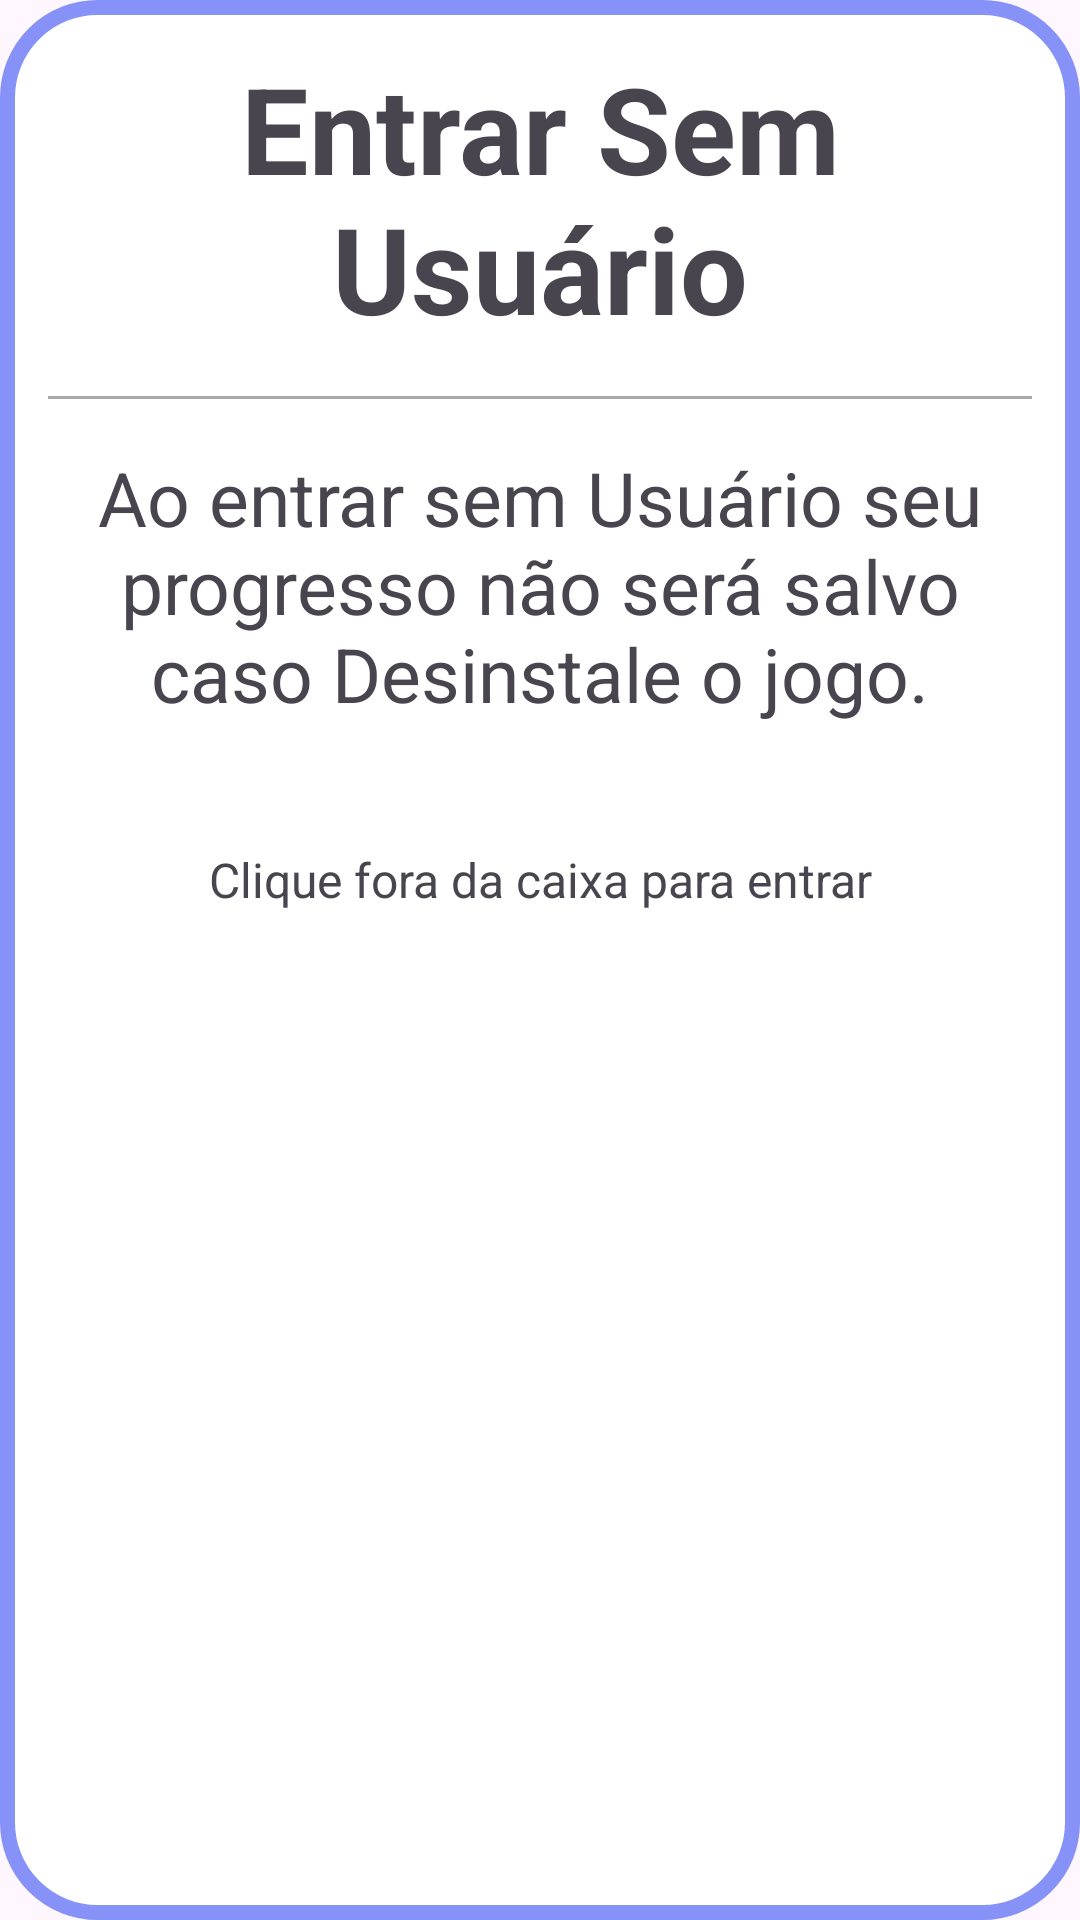

Here is an Android app screen rendered from its layout file. Give the layout XML and the strings, colors and styles it references.
<!-- AndroidManifest.xml: application theme Theme.AppCompCrianca -->
<!-- res/layout/userlogin.xml -->
<RelativeLayout xmlns:android="http://schemas.android.com/apk/res/android"
    android:layout_width="350dp"
    android:layout_height="350dp"
    android:layout_gravity="center"
    android:background="@drawable/popupbackground">

    <LinearLayout
        android:layout_width="match_parent"
        android:layout_height="match_parent"
        android:orientation="vertical"
        android:padding="16dp">

        <TextView
            android:id="@+id/titulo"
            android:layout_width="match_parent"
            android:layout_height="wrap_content"
            android:text="Entrar Sem Usuário"
            android:textSize="40dp"
            android:textStyle="bold"
            android:gravity="center_horizontal"
            android:paddingBottom="16dp" />

        <View
            android:layout_width="match_parent"
            android:layout_height="1dp"
            android:background="@android:color/darker_gray"
            android:layout_marginBottom="16dp" />

        <TextView
            android:id="@+id/descricao"
            android:layout_width="match_parent"
            android:layout_height="wrap_content"
            android:text="Ao entrar sem Usuário seu progresso não será salvo caso Desinstale o jogo."
            android:textSize="25dp"
            android:gravity="center_horizontal"
            android:paddingBottom="16dp" />

        <TextView
            android:layout_marginTop="25dp"
            android:id="@+id/instrucao_fechar"
            android:layout_width="match_parent"
            android:layout_height="wrap_content"
            android:text="Clique fora da caixa para entrar"
            android:textSize="16sp"
            android:gravity="center_horizontal"
            android:paddingBottom="16dp" />

    </LinearLayout>
</RelativeLayout>
<!-- resources referenced by this layout -->
<resources>
  <!-- drawable popupbackground (drawable) -->
  <?xml version="1.0" encoding="utf-8"?>
  
  <shape xmlns:android="http://schemas.android.com/apk/res/android">
      <solid android:color="#ffffff"/>
      <stroke
          android:width="5dp"
          android:color="#8692f7"/>
      <corners
          android:radius="30dp"/>
  </shape>
  <style name="Theme.AppCompCrianca" parent="Base.Theme.AppCompCrianca" />
  <style name="Base.Theme.AppCompCrianca" parent="Theme.Material3.DayNight.NoActionBar">
          
          
      </style>
</resources>
